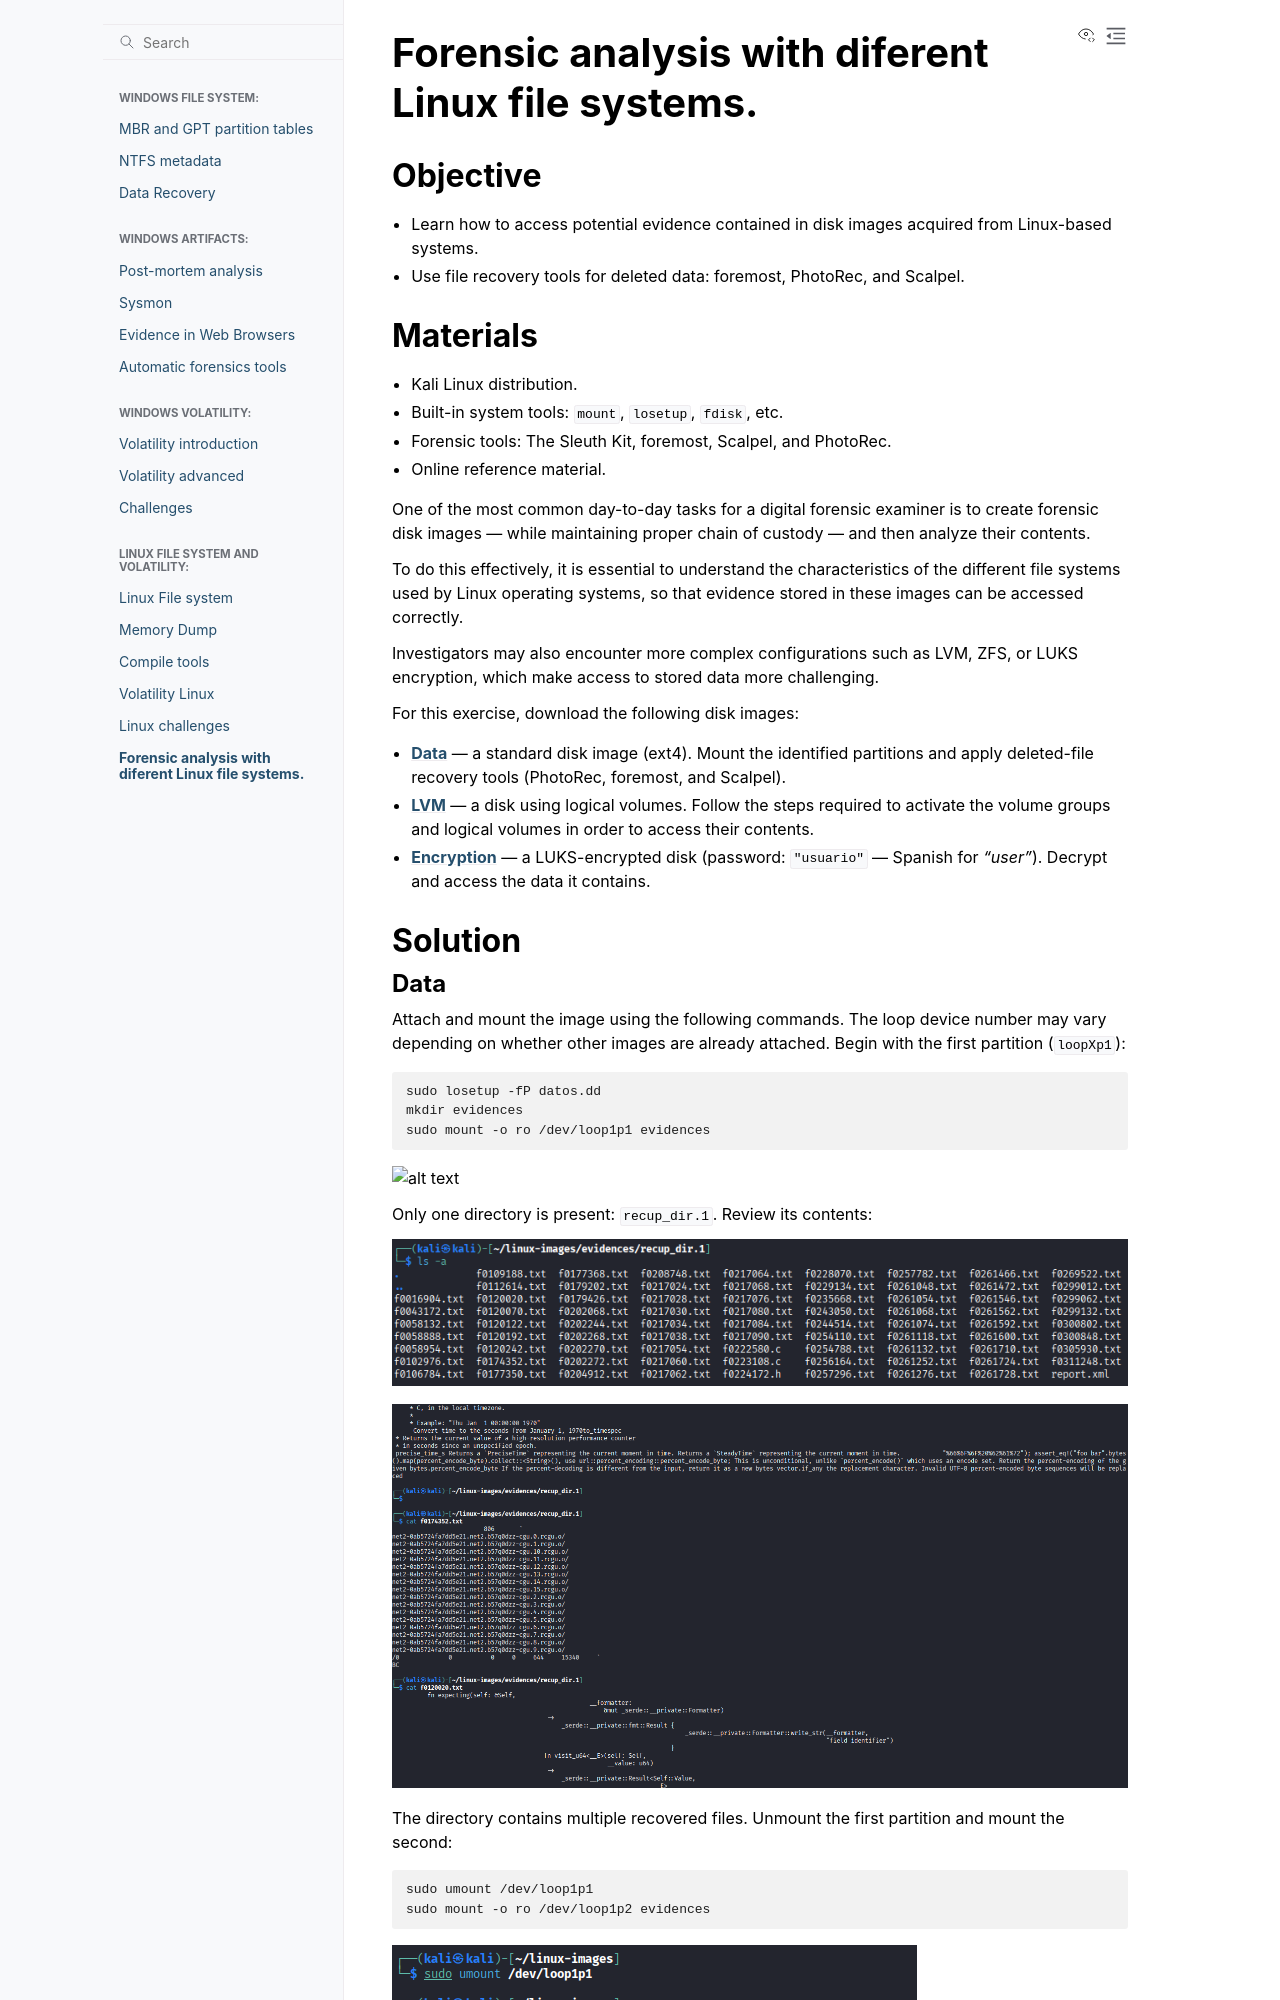

repository: PumukyDev/digital-forensics-notes · page: linux-file-system/exercise6/exercise6.html · generator: sphinx

# Forensic analysis with diferent Linux file systems.

## Objective

- Learn how to access potential evidence contained in disk images acquired from Linux-based systems.
- Use file recovery tools for deleted data: foremost, PhotoRec, and Scalpel.
